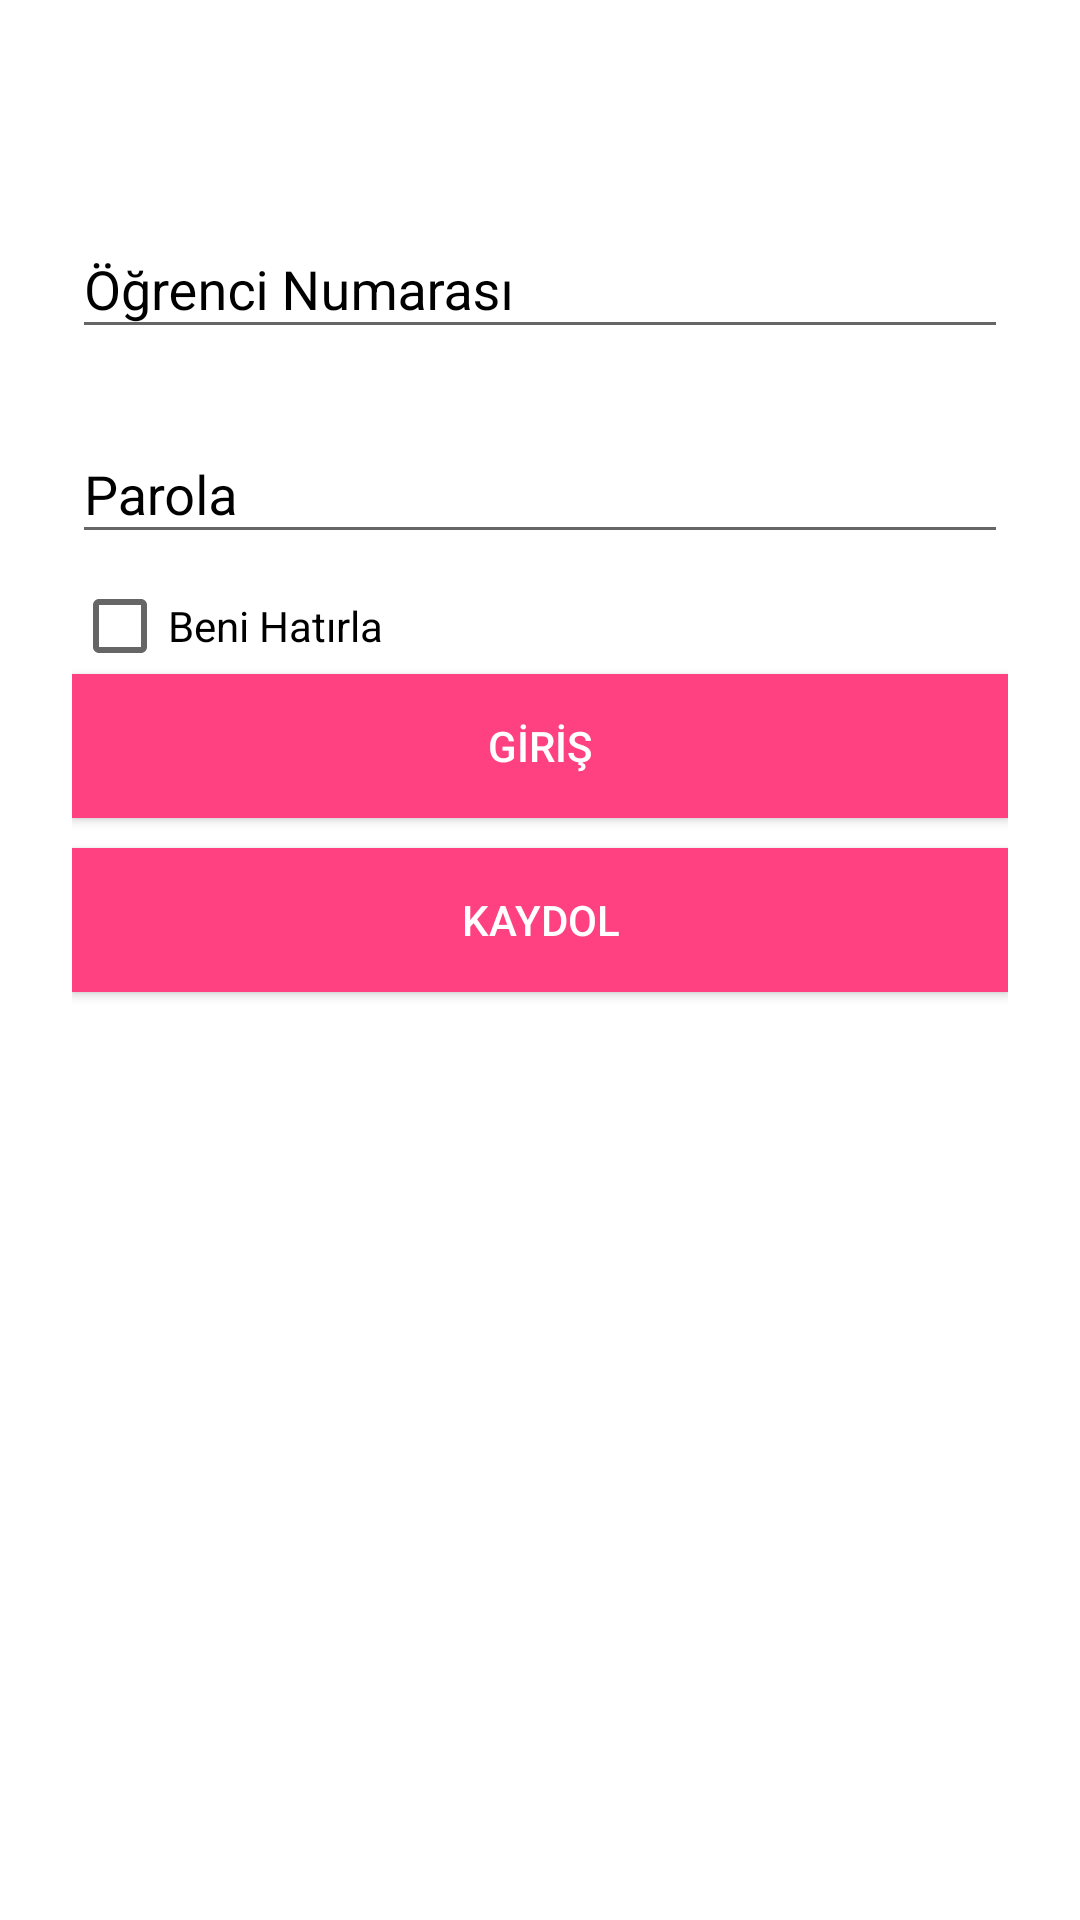

The Android layout XML behind this screen, and the referenced resources:
<!-- AndroidManifest.xml: application theme AppTheme -->
<!-- res/layout/giris_ogrenci.xml -->
<?xml version="1.0" encoding="utf-8"?>
<ScrollView xmlns:android="http://schemas.android.com/apk/res/android"
    android:layout_width="fill_parent"
    android:layout_height="fill_parent"
    android:background="@color/white"
    android:fitsSystemWindows="true">

    <LinearLayout
        android:layout_width="match_parent"
        android:layout_height="wrap_content"
        android:orientation="vertical"
        android:paddingLeft="24dp"
        android:paddingRight="24dp"
        android:paddingTop="56dp">

        <android.support.design.widget.TextInputLayout
            android:layout_width="match_parent"
            android:layout_height="wrap_content"
            android:layout_marginBottom="8dp"
            android:layout_marginTop="8dp"
            android:textColorHint="@color/black">

            <EditText
                android:id="@+id/etOgrenciNo"
                android:layout_width="match_parent"
                android:layout_height="wrap_content"
                android:hint="Öğrenci Numarası"
                android:textColor="@color/black" />

        </android.support.design.widget.TextInputLayout>

        <android.support.design.widget.TextInputLayout
            android:layout_width="match_parent"
            android:layout_height="wrap_content"
            android:layout_marginBottom="8dp"
            android:layout_marginTop="8dp"
            android:textColorHint="@color/black">

            <EditText
                android:id="@+id/etParola"
                android:layout_width="match_parent"
                android:layout_height="wrap_content"
                android:hint="Parola"
                android:inputType="textPassword"
                android:textColor="@color/black" />

        </android.support.design.widget.TextInputLayout>

        <CheckBox
            android:id="@+id/chkHatirla"
            android:layout_width="match_parent"
            android:layout_height="wrap_content"
            android:text="Beni Hatırla" />

        <android.support.v7.widget.AppCompatButton
            android:id="@+id/btnGiris"
            android:layout_width="fill_parent"
            android:layout_height="wrap_content"
            android:background="@color/colorAccent"
            android:padding="12dp"
            android:text="GİRİŞ"
            android:textColor="@color/white" />

        <android.support.v7.widget.AppCompatButton
            android:id="@+id/btnKaydol"
            android:layout_width="fill_parent"
            android:layout_height="wrap_content"
            android:layout_marginBottom="10dp"
            android:layout_marginTop="10dp"
            android:background="@color/colorAccent"
            android:padding="12dp"
            android:text="Kaydol"
            android:textColor="@color/white" />

        <TextView
            android:id="@+id/tvVersion"
            android:layout_width="wrap_content"
            android:layout_height="wrap_content"
            android:layout_gravity="bottom|right"
            android:textColor="@color/red" />
    </LinearLayout>
</ScrollView>
<!-- resources referenced by this layout -->
<resources>
  <color name="black">#000000</color>
  <color name="colorAccent">#FF4081</color>
  <color name="red">#ff0000</color>
  <color name="white">#ffffff</color>
  <style name="AppTheme" parent="Theme.AppCompat.Light.DarkActionBar">
          <item name="colorPrimary">@color/colorPrimary</item>
          <item name="colorPrimaryDark">@color/colorPrimaryDark</item>
          <item name="colorAccent">@color/colorAccent</item>
      </style>
  <color name="colorPrimary">#3F51B5</color>
  <color name="colorPrimaryDark">#303F9F</color>
</resources>
